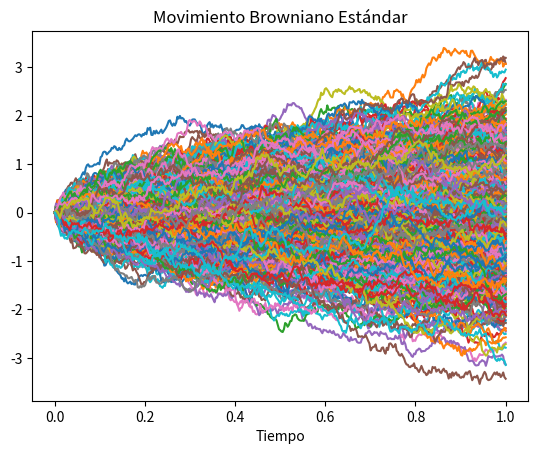

Here is the Python script that generated this plot:
import numpy as np
import matplotlib.pyplot as plt

class StandardBrownianMotion:
    def __init__(self, num_trayectories, num_steps):
        self.num_trayectories = num_trayectories
        self.num_steps = num_steps
        self.dt = 1/num_steps
        self.t = np.linspace(0, 1, num_steps)

    def generate_brownian_motion(self):
        brownian_motions = np.zeros((self.num_trayectories, self.num_steps))

        for i in range(self.num_trayectories):
            for j in range(1, self.num_steps):
                brownian_motions[i,j] = brownian_motions[i,j-1] + np.random.normal(0, np.sqrt(self.dt))

        self.brownian_motion = brownian_motions
    
    def plot(self):
        for i in range(len(self.brownian_motion)):
            plt.plot(self.t, self.brownian_motion[i, :])
        plt.title('Movimiento Browniano Estándar')
        plt.xlabel('Tiempo')
        plt.show()

# Parameters
num_trayectories = 1000
num_steps = 365  # Number of time steps

# Generate Brownian motion
brownian_motion = StandardBrownianMotion(num_trayectories, num_steps)
brownian_motion.generate_brownian_motion()
brownian_motion.plot()